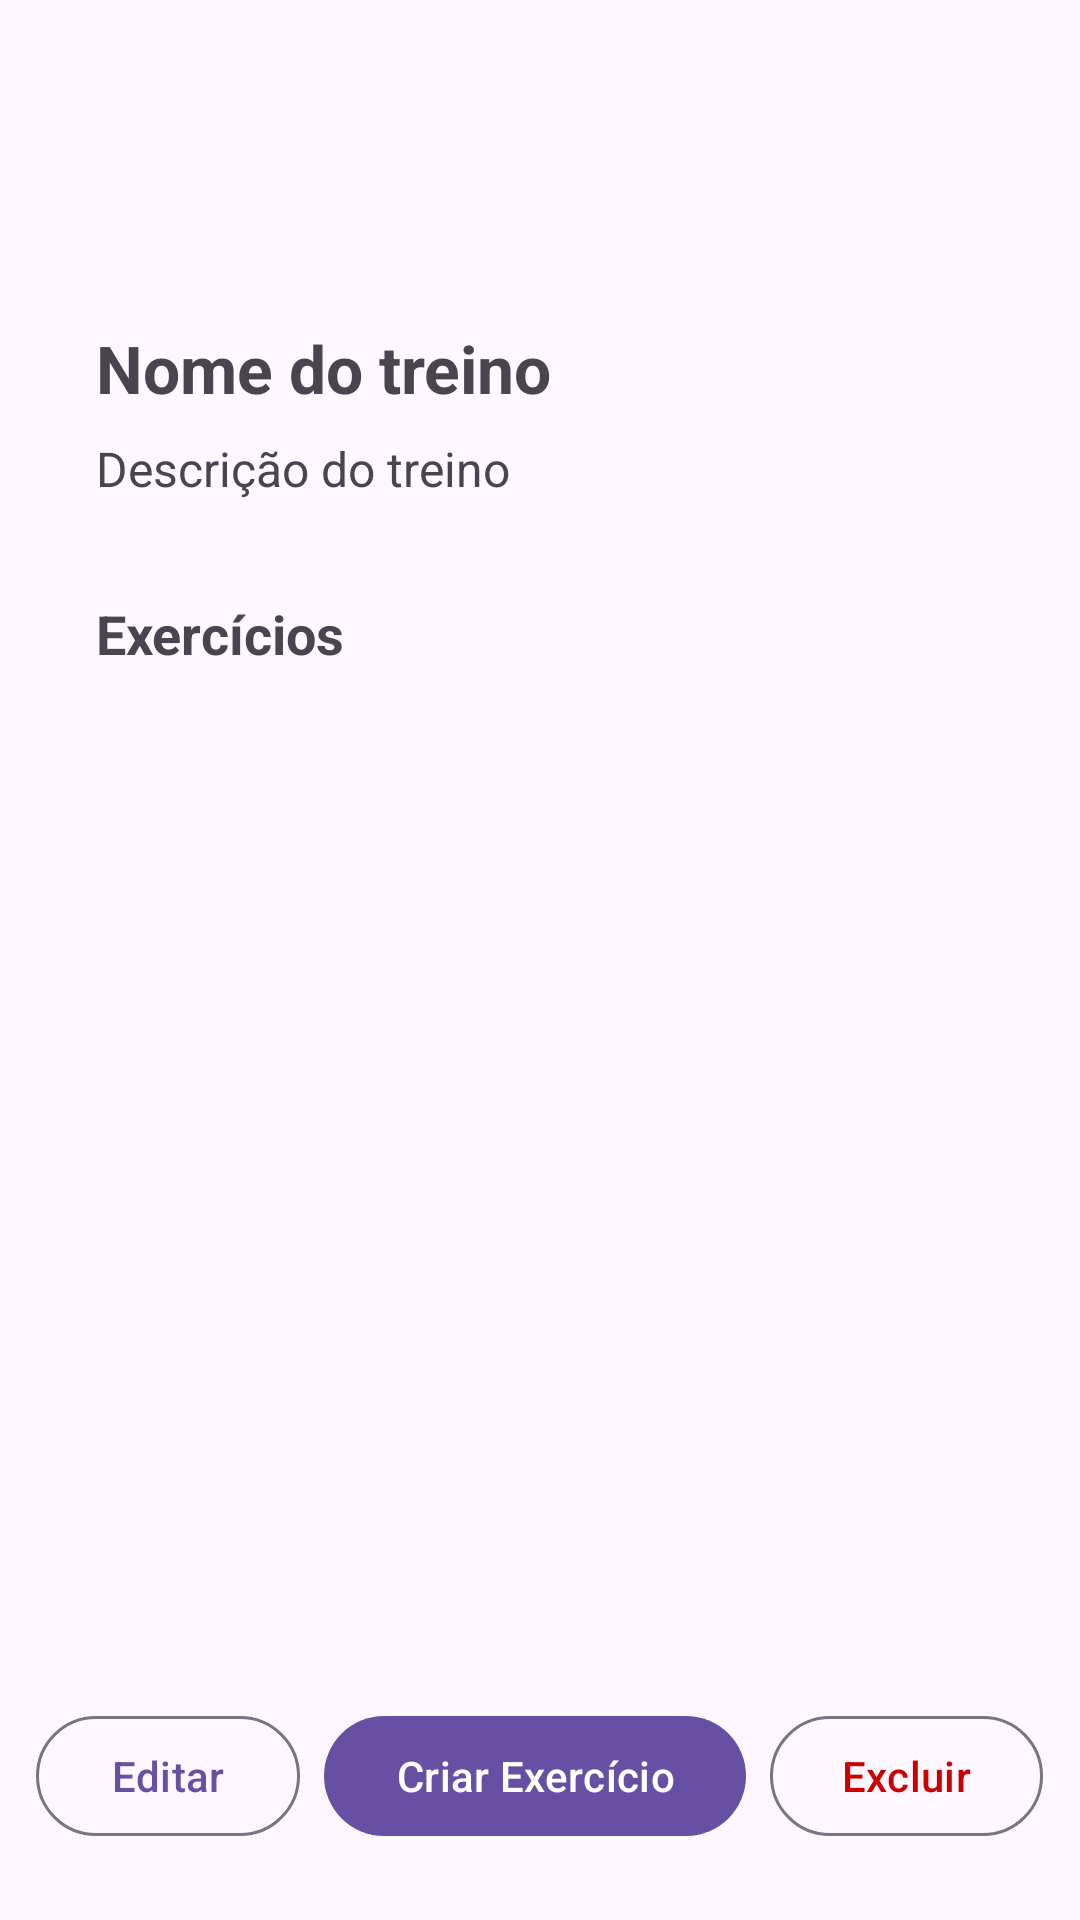

Write the Android layout XML for this screen, with the resource values it uses.
<!-- AndroidManifest.xml: application theme Theme.GymFlow -->
<!-- res/layout/fragment_workout_detail.xml -->
<?xml version="1.0" encoding="utf-8"?>
<androidx.constraintlayout.widget.ConstraintLayout xmlns:android="http://schemas.android.com/apk/res/android"
    xmlns:app="http://schemas.android.com/apk/res-auto"
    android:layout_width="match_parent"
    android:layout_height="match_parent">


    <com.google.android.material.appbar.AppBarLayout
        android:id="@+id/appBarLayout"
        android:layout_width="match_parent"
        android:layout_height="wrap_content"
        android:layout_marginTop="28dp"
        android:layout_marginStart="8dp"
        app:layout_constraintTop_toTopOf="parent"
        app:layout_constraintStart_toStartOf="parent"
        app:layout_constraintEnd_toEndOf="parent">

        <com.google.android.material.appbar.MaterialToolbar
            android:id="@+id/toolbar"
            android:layout_width="match_parent"
            android:layout_height="?attr/actionBarSize"
            app:title="" />

    </com.google.android.material.appbar.AppBarLayout>


    <TextView
        android:id="@+id/textWorkoutName"
        android:layout_width="0dp"
        android:layout_height="wrap_content"
        android:layout_marginStart="32dp"
        android:layout_marginTop="16dp"
        android:layout_marginEnd="16dp"
        android:text="@string/name_of_training"
        android:textSize="22sp"
        android:textStyle="bold"
        app:layout_constraintEnd_toEndOf="parent"
        app:layout_constraintStart_toStartOf="parent"
        app:layout_constraintTop_toBottomOf="@id/appBarLayout" /> 


    <TextView
        android:id="@+id/textWorkoutDescription"
        android:layout_width="0dp"
        android:layout_height="wrap_content"
        android:layout_marginStart="32dp"
        android:layout_marginTop="8dp"
        android:layout_marginEnd="16dp"
        android:text="@string/description_of_training"
        android:textSize="16sp"
        app:layout_constraintEnd_toEndOf="parent"
        app:layout_constraintStart_toStartOf="parent"
        app:layout_constraintTop_toBottomOf="@id/textWorkoutName" />


    <TextView
        android:id="@+id/textExercisesTitle"
        android:layout_width="wrap_content"
        android:layout_height="wrap_content"
        android:layout_marginStart="32dp"
        android:layout_marginTop="32dp"
        android:text="@string/exercises"
        android:textSize="18sp"
        android:textStyle="bold"
        app:layout_constraintStart_toStartOf="parent"
        app:layout_constraintTop_toBottomOf="@id/textWorkoutDescription" />


    <androidx.recyclerview.widget.RecyclerView
        android:id="@+id/recyclerExercises"
        android:layout_width="0dp"
        android:layout_height="0dp"
        android:layout_marginStart="32dp"
        android:layout_marginEnd="16dp"
        android:layout_marginTop="8dp"
        android:clipToPadding="false"
        app:layoutManager="androidx.recyclerview.widget.LinearLayoutManager"
        app:layout_constraintBottom_toTopOf="@id/buttonActions"
        app:layout_constraintEnd_toEndOf="parent"
        app:layout_constraintStart_toStartOf="parent"
        app:layout_constraintTop_toBottomOf="@id/textExercisesTitle" />


    <LinearLayout
        android:id="@+id/buttonActions"
        android:layout_width="0dp"
        android:layout_height="wrap_content"
        android:gravity="center"
        android:orientation="horizontal"
        android:paddingTop="16dp"
        android:paddingBottom="24dp"
        app:layout_constraintBottom_toBottomOf="parent"
        app:layout_constraintEnd_toEndOf="parent"
        app:layout_constraintStart_toStartOf="parent">

        <com.google.android.material.button.MaterialButton
            android:id="@+id/buttonEdit"
            style="@style/Widget.Material3.Button.OutlinedButton"
            android:layout_width="wrap_content"
            android:layout_height="wrap_content"
            android:text="@string/edit" />

        <com.google.android.material.button.MaterialButton
            android:id="@+id/buttonAddExercise"
            style="@style/Widget.Material3.Button"
            android:layout_width="wrap_content"
            android:layout_height="wrap_content"
            android:layout_marginStart="8dp"
            android:layout_marginEnd="8dp"
            android:text="@string/create_exercise" />

        <com.google.android.material.button.MaterialButton
            android:id="@+id/buttonDelete"
            style="@style/Widget.Material3.Button.OutlinedButton"
            android:layout_width="wrap_content"
            android:layout_height="wrap_content"
            android:text="@string/delete"
            android:textColor="@android:color/holo_red_dark"
            app:iconTint="@android:color/holo_red_dark" />
    </LinearLayout>

</androidx.constraintlayout.widget.ConstraintLayout>
<!-- resources referenced by this layout -->
<resources>
  <string name="create_exercise">Criar Exercício</string>
  <string name="delete">Excluir</string>
  <string name="description_of_training">Descrição do treino</string>
  <string name="edit">Editar</string>
  <string name="exercises">Exercícios</string>
  <string name="name_of_training">Nome do treino</string>
  <style name="Theme.GymFlow" parent="Base.Theme.GymFlow" />
  <style name="Base.Theme.GymFlow" parent="Theme.Material3.DayNight.NoActionBar">
          
          
      </style>
</resources>
